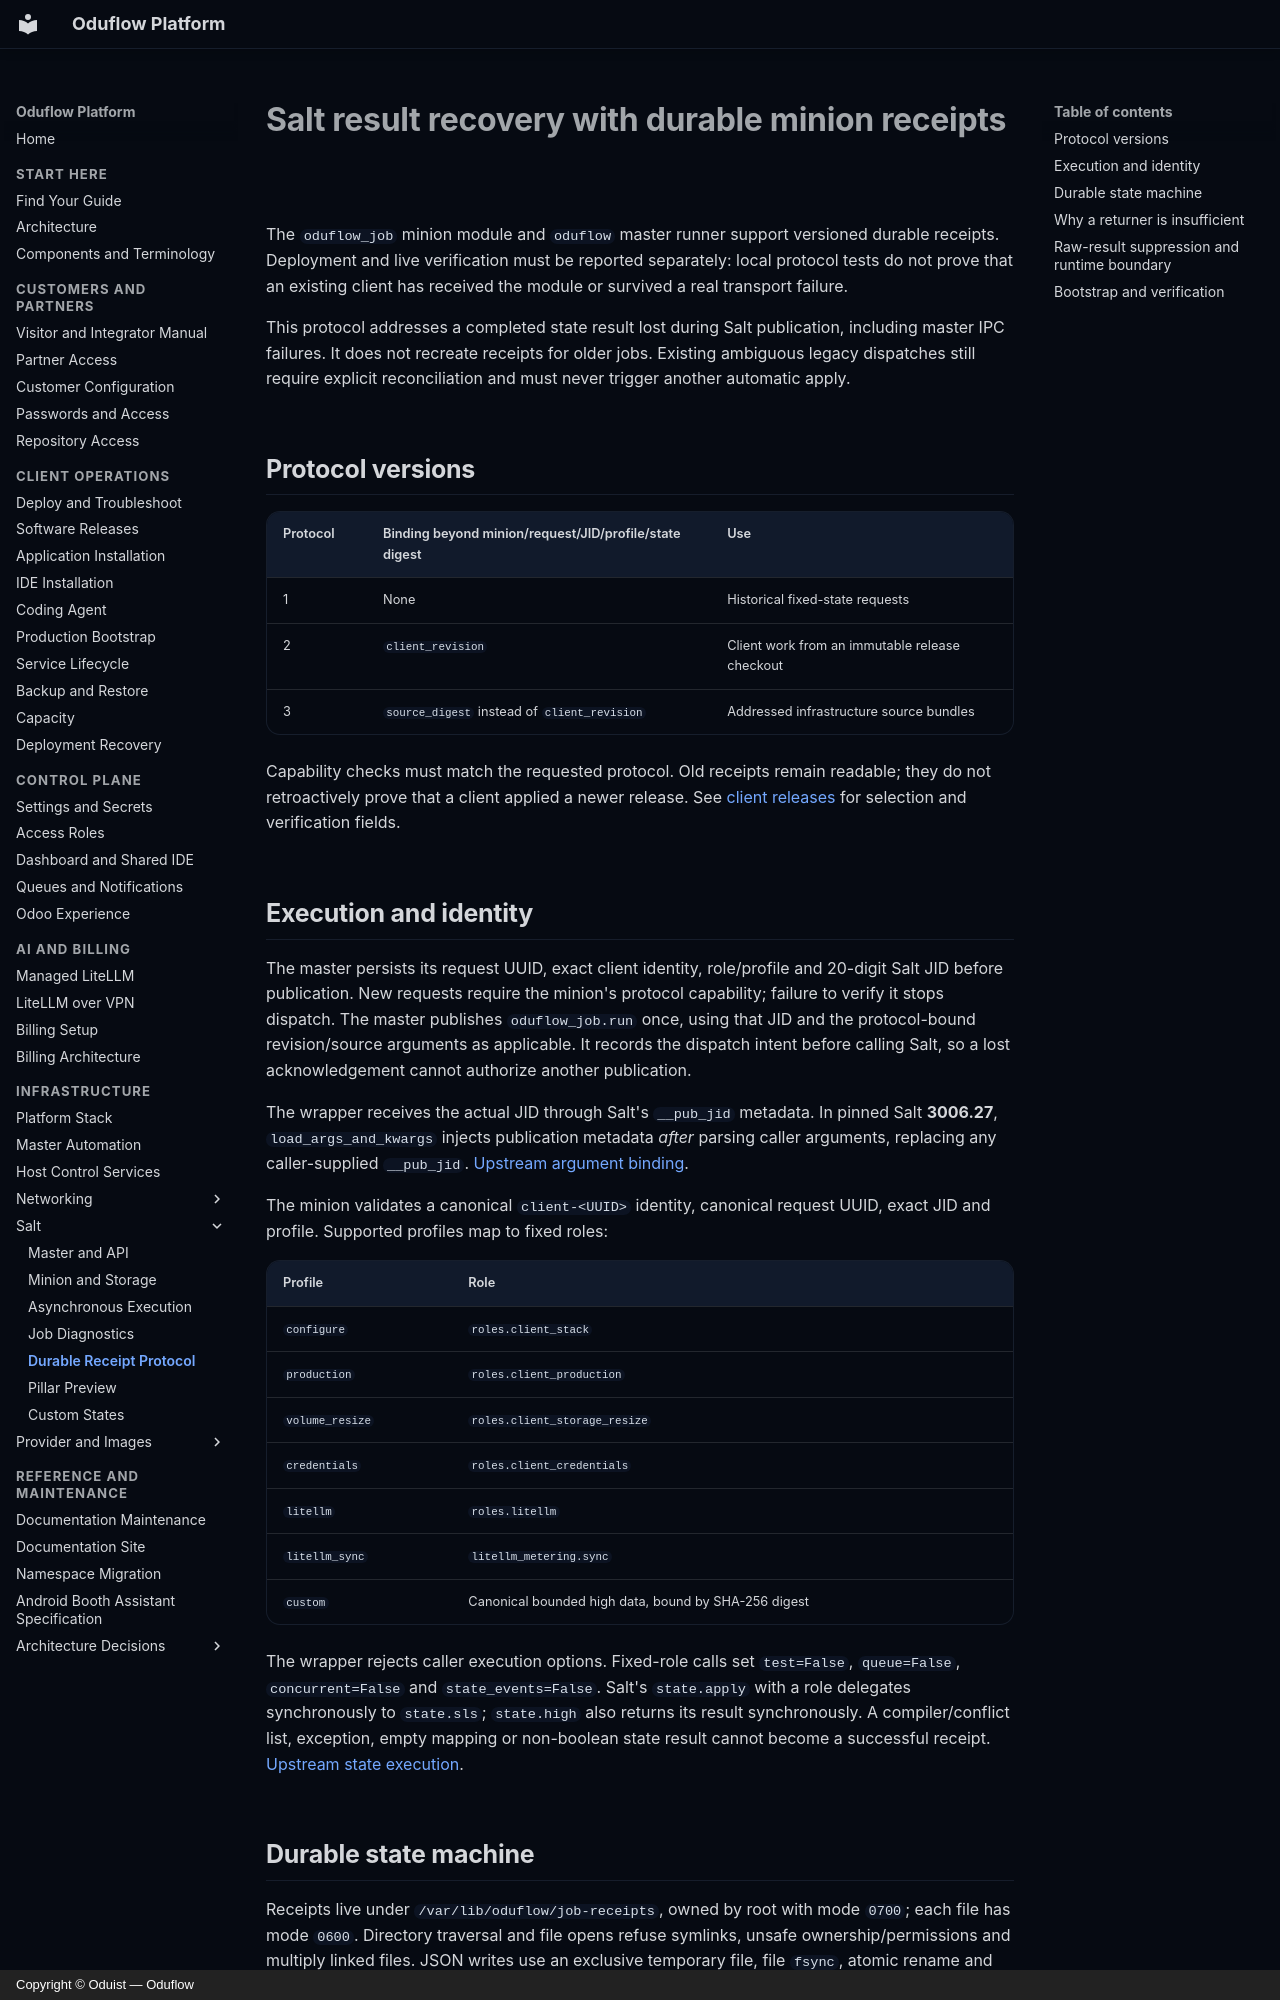

repository: oduflow/oduflow-platform-docs · page: salt-result-recovery/index.html · generator: mkdocs · copyright: Copyright © Oduist — Oduflow

# Salt result recovery with durable minion receipts

The `oduflow_job` minion module and `oduflow` master runner support versioned
durable receipts. Deployment and live verification must
be reported separately: local protocol tests do not prove that an existing
client has received the module or survived a real transport failure.

This protocol addresses a completed state result lost during Salt publication,
including master IPC failures. It does not recreate receipts for older jobs.
Existing ambiguous legacy dispatches still require explicit reconciliation and
must never trigger another automatic apply.

## Protocol versions

| Protocol | Binding beyond minion/request/JID/profile/state digest | Use |
| --- | --- | --- |
| 1 | None | Historical fixed-state requests |
| 2 | `client_revision` | Client work from an immutable release checkout |
| 3 | `source_digest` instead of `client_revision` | Addressed infrastructure source bundles |

Capability checks must match the requested protocol. Old receipts remain readable;
they do not retroactively prove that a client applied a newer release. See
[client releases](client-releases.md) for selection and verification fields.

## Execution and identity

The master persists its request UUID, exact client identity, role/profile and
20-digit Salt JID before publication. New requests require the minion's protocol
capability; failure to verify it stops dispatch. The master publishes
`oduflow_job.run` once, using that JID and the protocol-bound revision/source
arguments as applicable.
It records the dispatch intent before calling Salt, so a lost acknowledgement
cannot authorize another publication.

The wrapper receives the actual JID through Salt's `__pub_jid` metadata. In
pinned Salt **3006.27**, `load_args_and_kwargs` injects publication metadata
*after* parsing caller arguments, replacing any caller-supplied `__pub_jid`.
[Upstream argument binding](https://github.com/saltstack/salt/blob/v3006.27/salt/minion.py#L379).

The minion validates a canonical `client-<UUID>` identity, canonical request UUID,
exact JID and profile. Supported profiles map to fixed roles:

| Profile | Role |
| --- | --- |
| `configure` | `roles.client_stack` |
| `production` | `roles.client_production` |
| `volume_resize` | `roles.client_storage_resize` |
| `credentials` | `roles.client_credentials` |
| `litellm` | `roles.litellm` |
| `litellm_sync` | `litellm_metering.sync` |
| `custom` | Canonical bounded high data, bound by SHA-256 digest |

The wrapper rejects caller execution options. Fixed-role calls set `test=False`,
`queue=False`, `concurrent=False` and `state_events=False`. Salt's `state.apply`
with a role delegates synchronously to `state.sls`; `state.high` also returns its
result synchronously. A compiler/conflict list, exception, empty mapping or
non-boolean state result cannot become a successful receipt.
[Upstream state execution](https://github.com/saltstack/salt/blob/v3006.27/salt/modules/state.py#L637).
